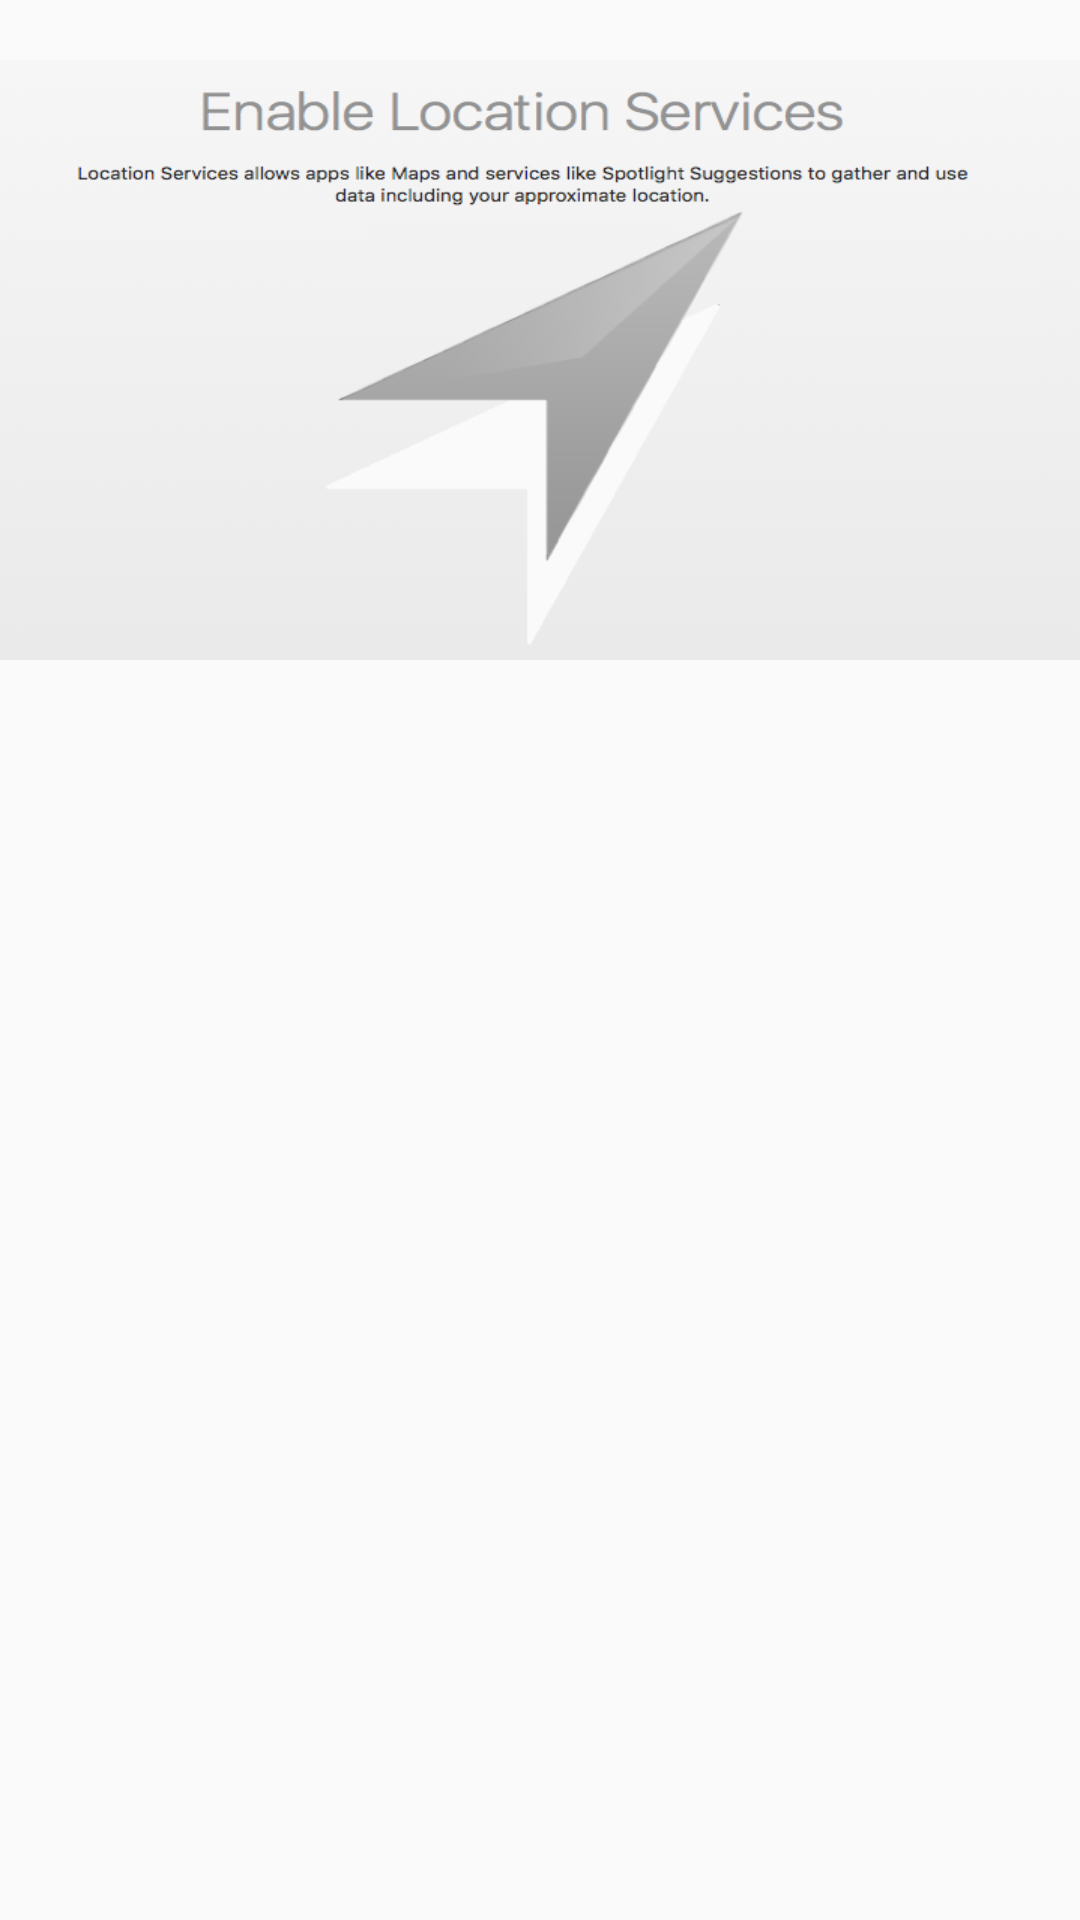

Reconstruct the res/layout file that produces this screen, plus the resources it refers to.
<!-- AndroidManifest.xml: application theme AppTheme -->
<!-- res/layout/alert_dialog_image.xml -->
<?xml version="1.0" encoding="utf-8"?>
<LinearLayout
    xmlns:android="http://schemas.android.com/apk/res/android"
    android:layout_width="match_parent"
    android:layout_height="match_parent"
    android:orientation="vertical">

    <ImageView
        android:layout_gravity="center"
        android:layout_marginTop="20dp"
        android:id="@+id/dialog_imageview"
        android:layout_width="match_parent"
        android:layout_height="200dp"
        android:scaleType="fitXY"

        android:src="@mipmap/alert_dialog_image"
        android:contentDescription="@string/findMyCar"/>


</LinearLayout>
<!-- resources referenced by this layout -->
<resources>
  <!-- mipmap alert_dialog_image: png bitmap (mipmap-xxxhdpi, 61492 bytes) -->
  <string name="findMyCar">Find My Car</string>
  <style name="AppTheme" parent="Theme.AppCompat.Light.NoActionBar">
  
          
          <item name="android:windowTranslucentStatus">true</item>
  
      </style>
</resources>
